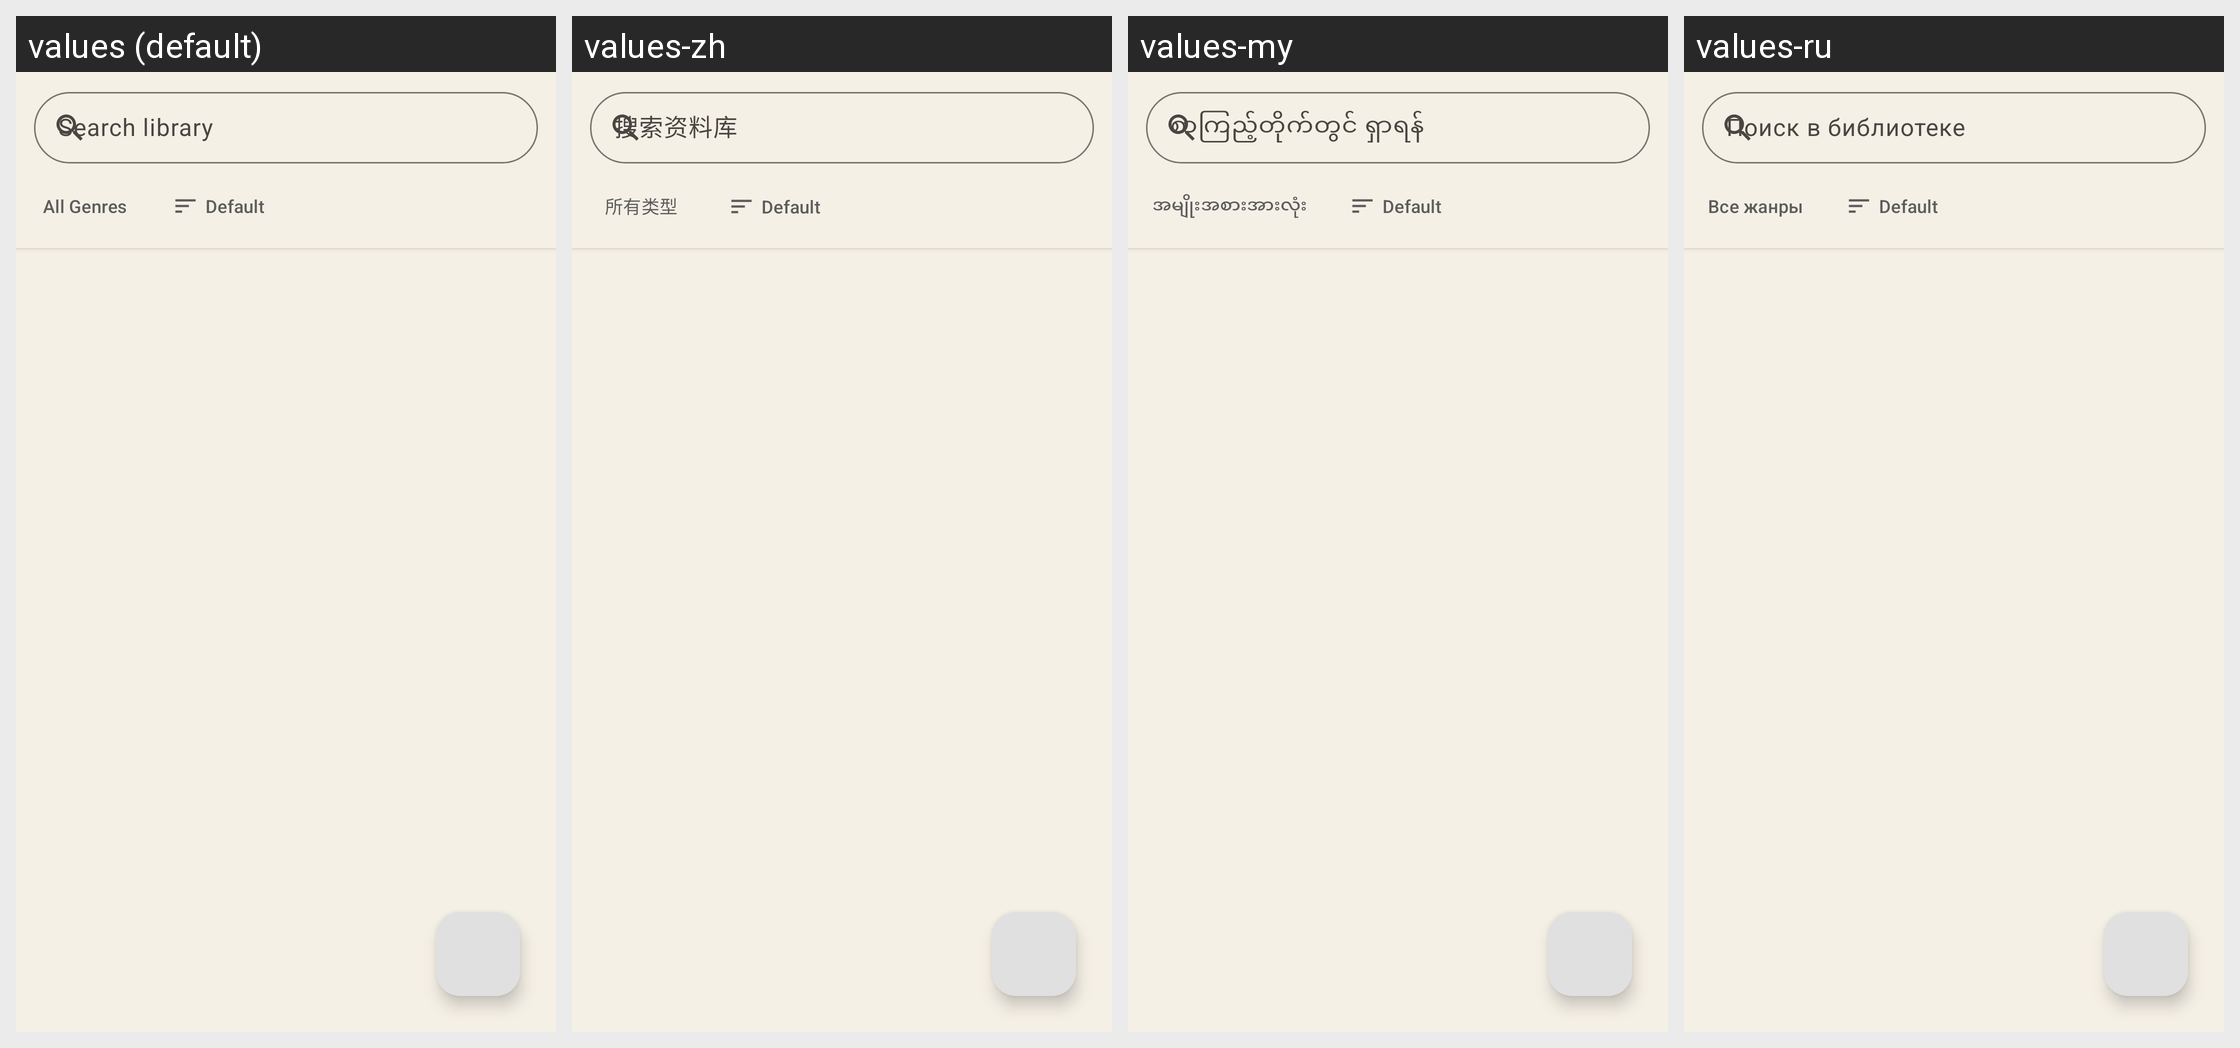

For this localized Android screen grid, give each drawn string resource with its value in every locale shown.
Android screen res/layout/fragment_radios.xml rendered under 4 locales, left to right: values (default), values-zh, values-my, values-ru. Device: Nexus 5 (rendered at 1080×1920; each locale shown at half size, 540×960, under a caption strip naming it); theme Theme.I2PRadio.
Other locales in the repository, not shown: values-ar, values-de, values-es, values-fa, values-fr, values-hi, values-it, values-ja, values-ko, values-pt, values-tr, values-uk, values-vi.
Strings drawn on this screen, with the default value and each locale's value (text and hints the layout hard-codes, and strings that could not be matched under every locale, appear in the picture but are not listed):

search_stations
  values: Search library
  values-zh: 搜索资料库
  values-my: စာကြည့်တိုက်တွင် ရှာရန်
  values-ru: Поиск в библиотеке

genre_all
  values: All Genres
  values-zh: 所有类型
  values-my: အမျိုးအစားအားလုံး
  values-ru: Все жанры
